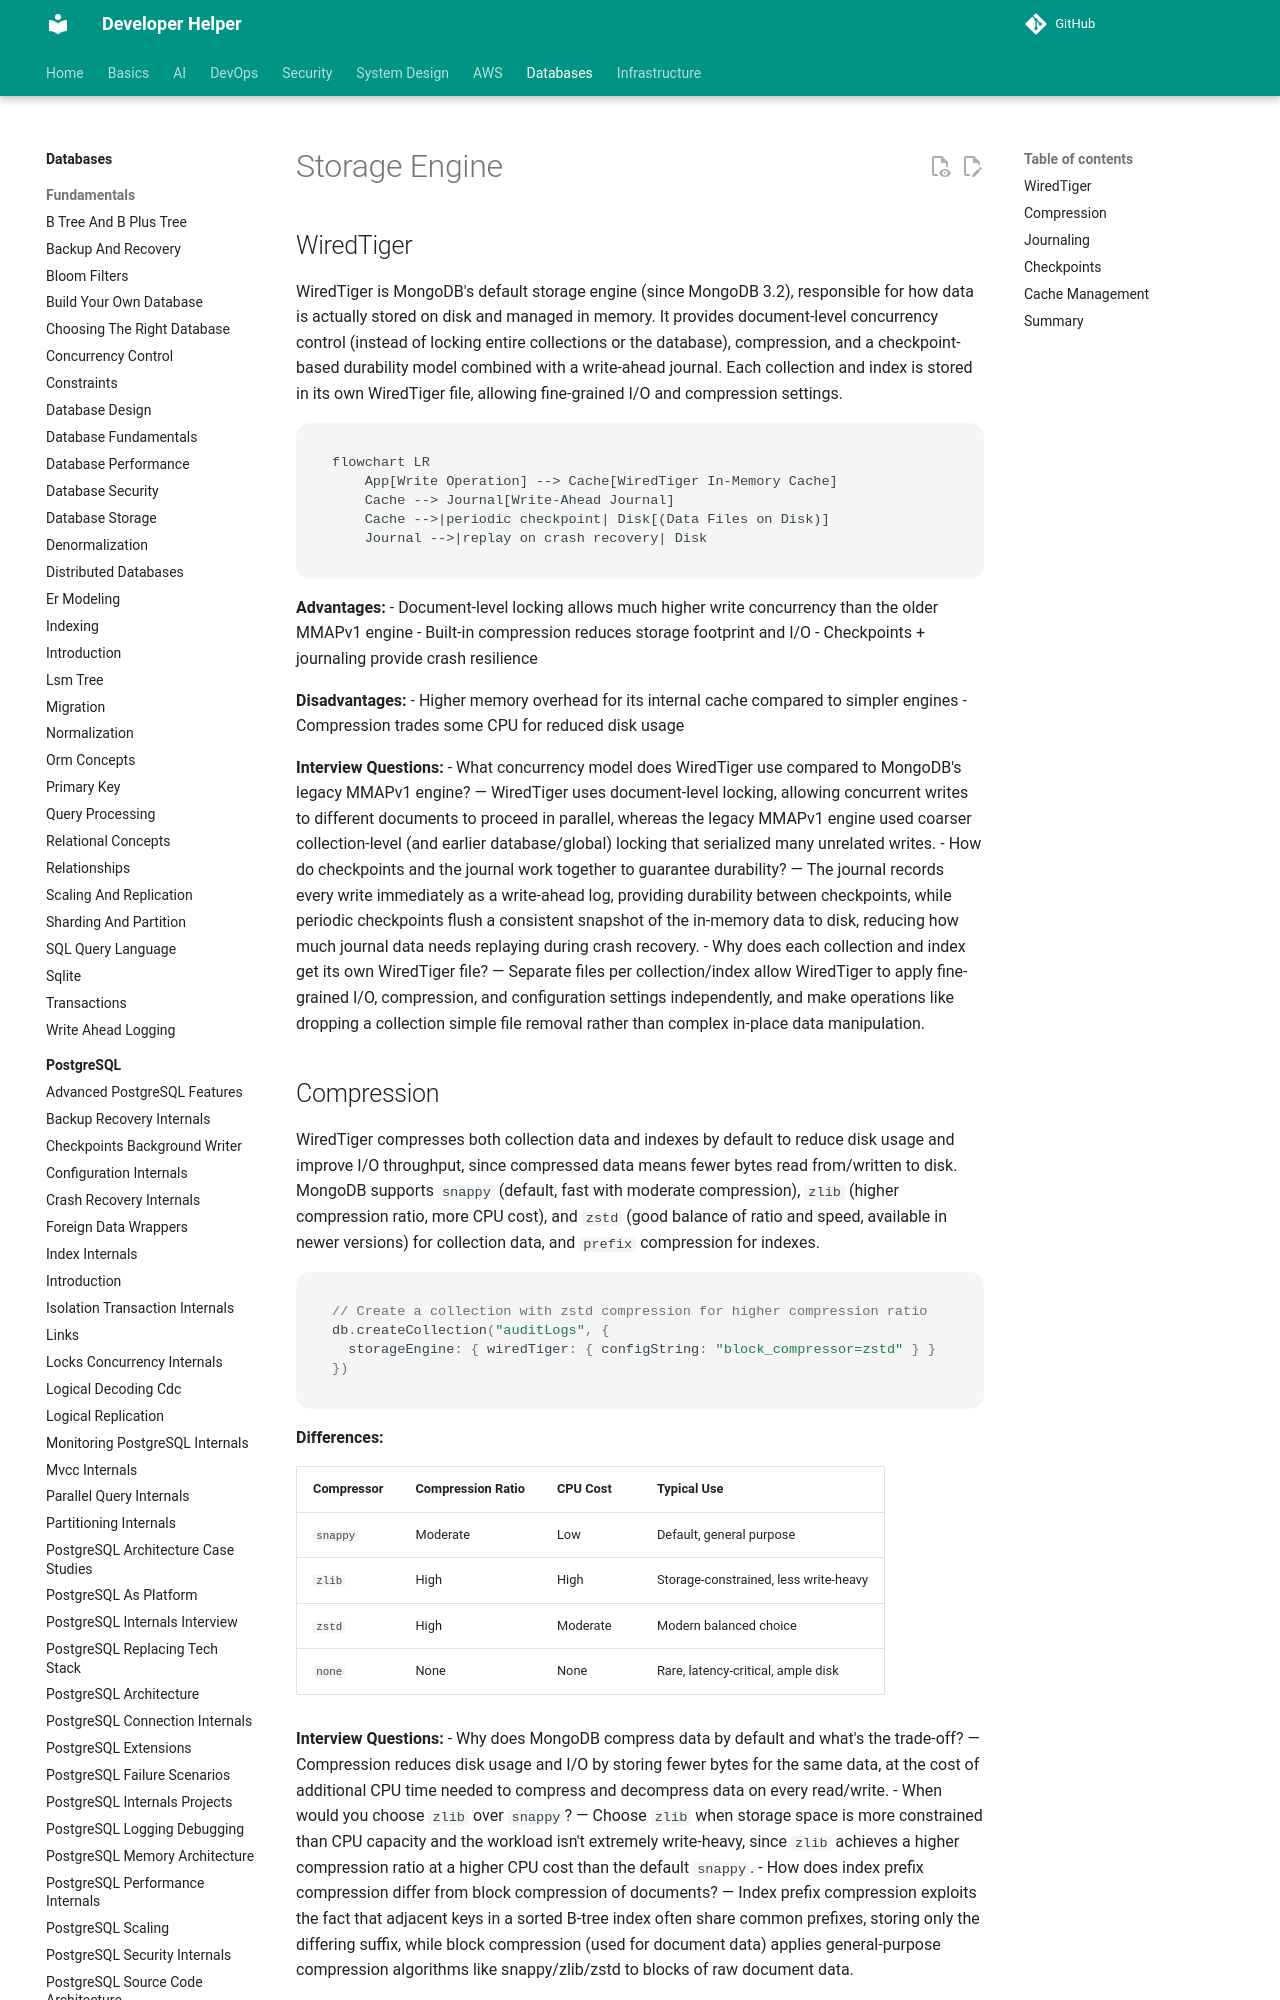

repository: abhishekghoshh/developer-helper · page: database/mongodb/storage-engine/index.html · generator: mkdocs

# Storage Engine

## WiredTiger

WiredTiger is MongoDB's default storage engine (since MongoDB 3.2), responsible for how data is actually stored on disk and managed in memory. It provides document-level concurrency control (instead of locking entire collections or the database), compression, and a checkpoint-based durability model combined with a write-ahead journal. Each collection and index is stored in its own WiredTiger file, allowing fine-grained I/O and compression settings.

```mermaid
flowchart LR
    App[Write Operation] --> Cache[WiredTiger In-Memory Cache]
    Cache --> Journal[Write-Ahead Journal]
    Cache -->|periodic checkpoint| Disk[(Data Files on Disk)]
    Journal -->|replay on crash recovery| Disk
```

**Advantages:**
- Document-level locking allows much higher write concurrency than the older MMAPv1 engine
- Built-in compression reduces storage footprint and I/O
- Checkpoints + journaling provide crash resilience

**Disadvantages:**
- Higher memory overhead for its internal cache compared to simpler engines
- Compression trades some CPU for reduced disk usage

**Interview Questions:**
- What concurrency model does WiredTiger use compared to MongoDB's legacy MMAPv1 engine? — WiredTiger uses document-level locking, allowing concurrent writes to different documents to proceed in parallel, whereas the legacy MMAPv1 engine used coarser collection-level (and earlier database/global) locking that serialized many unrelated writes.
- How do checkpoints and the journal work together to guarantee durability? — The journal records every write immediately as a write-ahead log, providing durability between checkpoints, while periodic checkpoints flush a consistent snapshot of the in-memory data to disk, reducing how much journal data needs replaying during crash recovery.
- Why does each collection and index get its own WiredTiger file? — Separate files per collection/index allow WiredTiger to apply fine-grained I/O, compression, and configuration settings independently, and make operations like dropping a collection simple file removal rather than complex in-place data manipulation.
